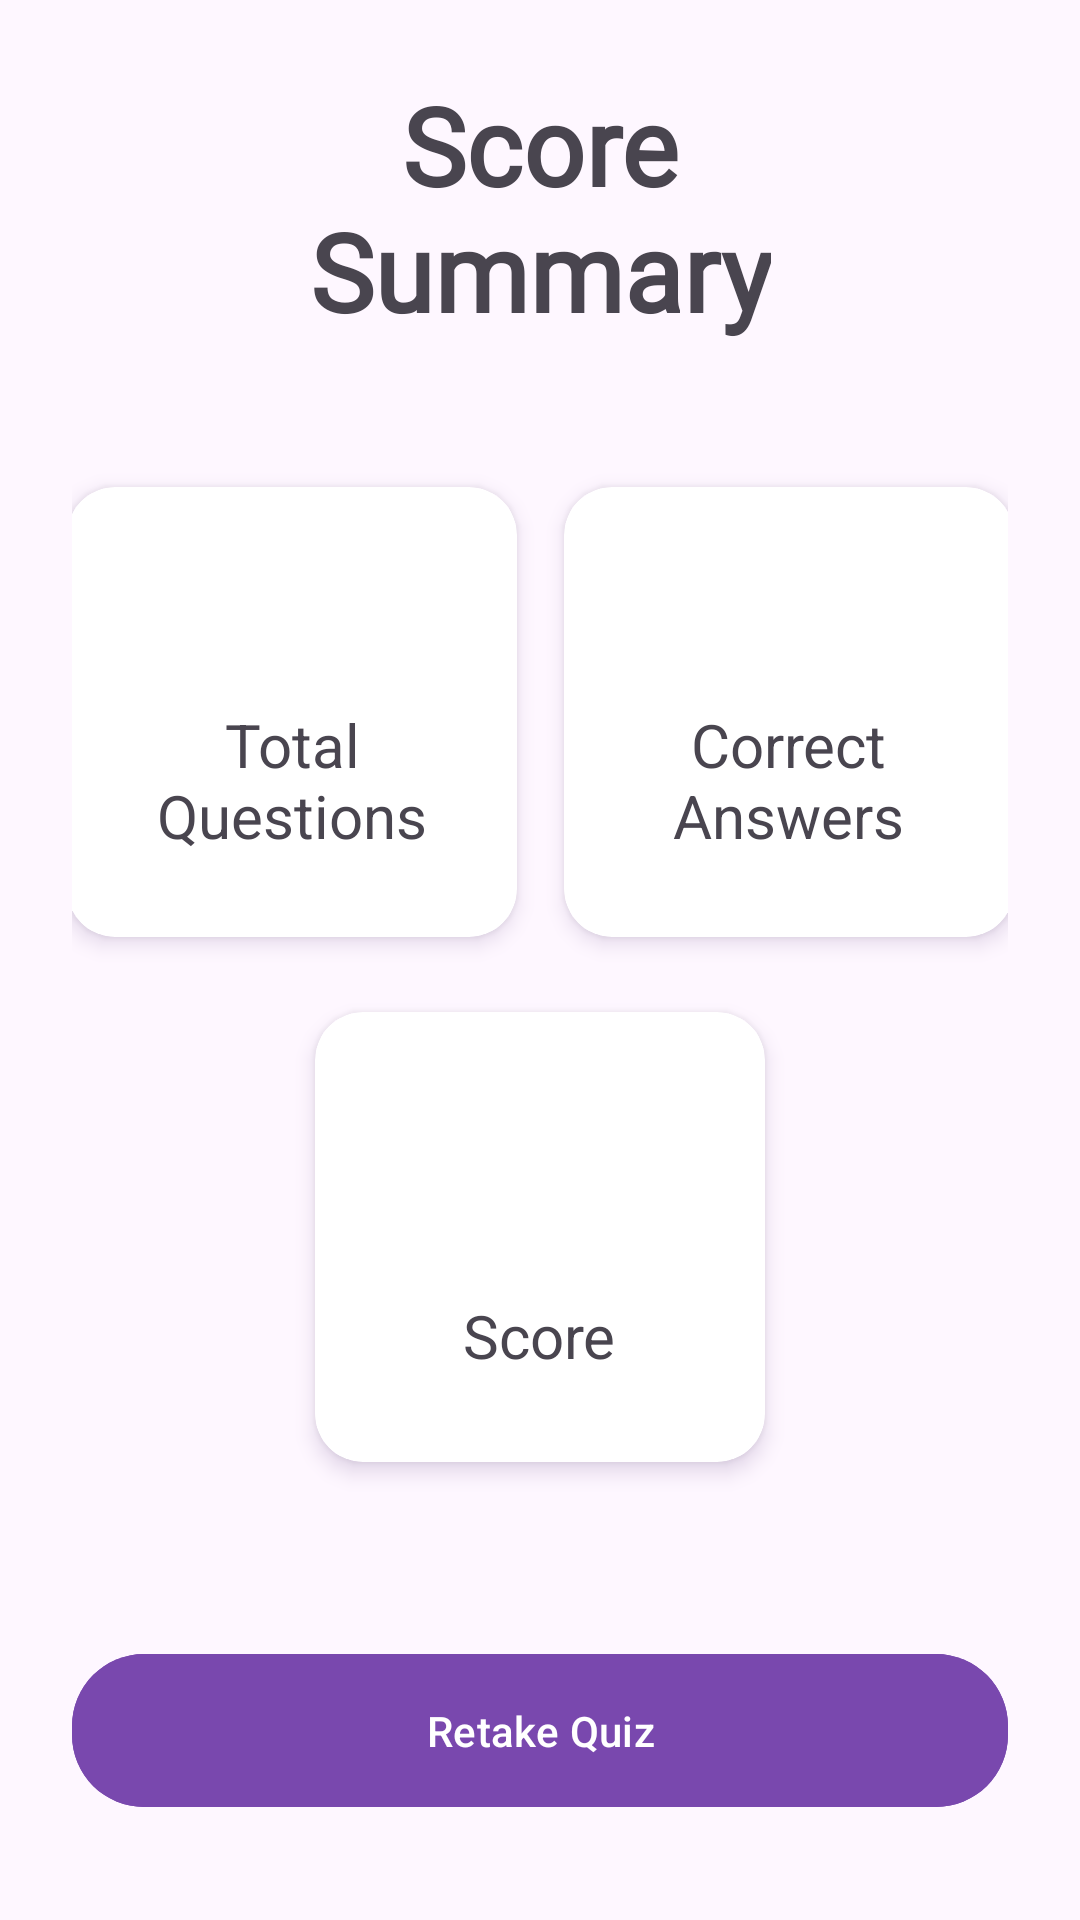

This screen was rendered from an Android layout file. Write that file and the resources it references.
<!-- AndroidManifest.xml: application theme Theme.SmartyPaws -->
<!-- res/layout/fragment_score.xml -->
<?xml version="1.0" encoding="utf-8"?>
<androidx.constraintlayout.widget.ConstraintLayout
    xmlns:android="http://schemas.android.com/apk/res/android"
    xmlns:app="http://schemas.android.com/apk/res-auto"
    android:layout_width="match_parent"
    android:layout_height="match_parent"
    android:layout_marginTop="52dp"
    android:padding="24dp">

    <TextView
        android:id="@+id/tvTitle"
        android:layout_width="wrap_content"
        android:layout_height="wrap_content"
        android:text="@string/score_summary"
        android:fontFamily="@font/public_sans_bold"
        android:textSize="36sp"
        android:textStyle="bold"
        android:gravity="center"
        app:layout_constraintTop_toTopOf="parent"
        app:layout_constraintStart_toStartOf="parent"
        app:layout_constraintEnd_toEndOf="parent"/>

    <androidx.cardview.widget.CardView
        android:id="@+id/cardTotalQuestions"
        android:layout_width="150dp"
        android:layout_height="150dp"
        android:layout_marginTop="48dp"
        android:layout_marginEnd="8dp"
        app:cardCornerRadius="16dp"
        app:cardElevation="4dp"
        app:layout_constraintEnd_toStartOf="@id/cardCorrectAnswers"
        android:outlineSpotShadowColor="@color/dark_purple"
        app:layout_constraintStart_toStartOf="parent"
        app:layout_constraintTop_toBottomOf="@id/tvTitle">

        <LinearLayout
            android:layout_width="match_parent"
            android:layout_height="wrap_content"
            android:gravity="center"
            android:orientation="vertical"
            android:padding="16dp">

            <TextView
                android:id="@+id/tvTotalQn"
                android:layout_width="wrap_content"
                android:layout_height="wrap_content"
                android:text=""
                android:textSize="36sp"
                android:textStyle="bold"/>

            <TextView
                android:layout_width="wrap_content"
                android:layout_height="wrap_content"
                android:layout_marginTop="8dp"
                android:textSize="20dp"
                android:text="@string/total_questions"
                android:textAlignment="center"/>
        </LinearLayout>
    </androidx.cardview.widget.CardView>

    <androidx.cardview.widget.CardView
        android:id="@+id/cardCorrectAnswers"
        android:layout_width="150dp"
        android:layout_height="150dp"
        android:layout_marginStart="8dp"
        app:cardCornerRadius="16dp"
        app:cardElevation="4dp"
        android:outlineSpotShadowColor="@color/dark_purple"
        app:layout_constraintEnd_toEndOf="parent"
        app:layout_constraintStart_toEndOf="@id/cardTotalQuestions"
        app:layout_constraintTop_toTopOf="@id/cardTotalQuestions">

        <LinearLayout
            android:layout_width="match_parent"
            android:layout_height="wrap_content"
            android:gravity="center"
            android:orientation="vertical"
            android:padding="16dp">

            <TextView
                android:id="@+id/tvCorrectAns"
                android:layout_width="wrap_content"
                android:layout_height="wrap_content"
                android:textSize="36sp"
                android:textStyle="bold"/>

            <TextView
                android:layout_width="wrap_content"
                android:layout_height="wrap_content"
                android:layout_marginTop="8dp"
                android:textSize="20dp"
                android:text="@string/correct_answers"
                android:textAlignment="center"/>
        </LinearLayout>
    </androidx.cardview.widget.CardView>

    <androidx.cardview.widget.CardView
        android:id="@+id/cardScore"
        android:layout_width="150dp"
        android:layout_height="150dp"
        android:layout_marginTop="25dp"
        app:cardCornerRadius="16dp"
        app:cardElevation="4dp"
        android:outlineSpotShadowColor="@color/dark_purple"

        app:layout_constraintEnd_toEndOf="parent"
        app:layout_constraintStart_toStartOf="parent"
        app:layout_constraintTop_toBottomOf="@id/cardTotalQuestions">

        <LinearLayout
            android:layout_width="match_parent"
            android:layout_height="wrap_content"
            android:gravity="center"
            android:orientation="vertical"
            android:padding="16dp">

            <TextView
                android:id="@+id/tvScore"
                android:layout_width="wrap_content"
                android:layout_height="wrap_content"
                android:textSize="36sp"
                android:textStyle="bold"/>

            <TextView
                android:layout_width="wrap_content"
                android:layout_height="wrap_content"
                android:text="@string/score"
                android:layout_marginTop="30dp"
                android:textSize="20dp"
                android:textAlignment="center"/>
        </LinearLayout>
    </androidx.cardview.widget.CardView>

    <com.google.android.material.button.MaterialButton
        android:id="@+id/btnRetake"
        android:layout_width="0dp"
        android:layout_height="wrap_content"
        android:layout_marginTop="60dp"
        android:backgroundTint="#7948AE"
        android:padding="16dp"
        android:text="@string/retake_quiz"
        android:textAllCaps="false"
        app:cornerRadius="24dp"
        app:layout_constraintEnd_toEndOf="parent"
        app:layout_constraintStart_toStartOf="parent"
        app:layout_constraintTop_toBottomOf="@id/cardScore"/>

    <com.google.android.material.button.MaterialButton
        android:id="@+id/btnMainMenu"
        android:layout_width="0dp"
        android:layout_height="wrap_content"
        android:layout_marginTop="20dp"
        android:backgroundTint="#C6C5FF"
        android:padding="16dp"
        android:text="@string/return_to_main_menu"
        android:textAllCaps="false"
        app:cornerRadius="24dp"
        app:layout_constraintEnd_toEndOf="parent"
        app:layout_constraintStart_toStartOf="parent"
        app:layout_constraintTop_toBottomOf="@id/btnRetake"/>

</androidx.constraintlayout.widget.ConstraintLayout>
<!-- resources referenced by this layout -->
<resources>
  <color name="dark_purple">#553479</color>
  <string name="correct_answers">Correct\nAnswers</string>
  <string name="retake_quiz">Retake Quiz</string>
  <string name="return_to_main_menu">Return to Main Menu</string>
  <string name="score">Score</string>
  <string name="score_summary">Score\nSummary</string>
  <string name="total_questions">Total\nQuestions</string>
  <style name="Theme.SmartyPaws" parent="Base.Theme.SmartyPaws" />
  <style name="Base.Theme.SmartyPaws" parent="Theme.Material3.DayNight.NoActionBar">
          
          
      </style>
</resources>
